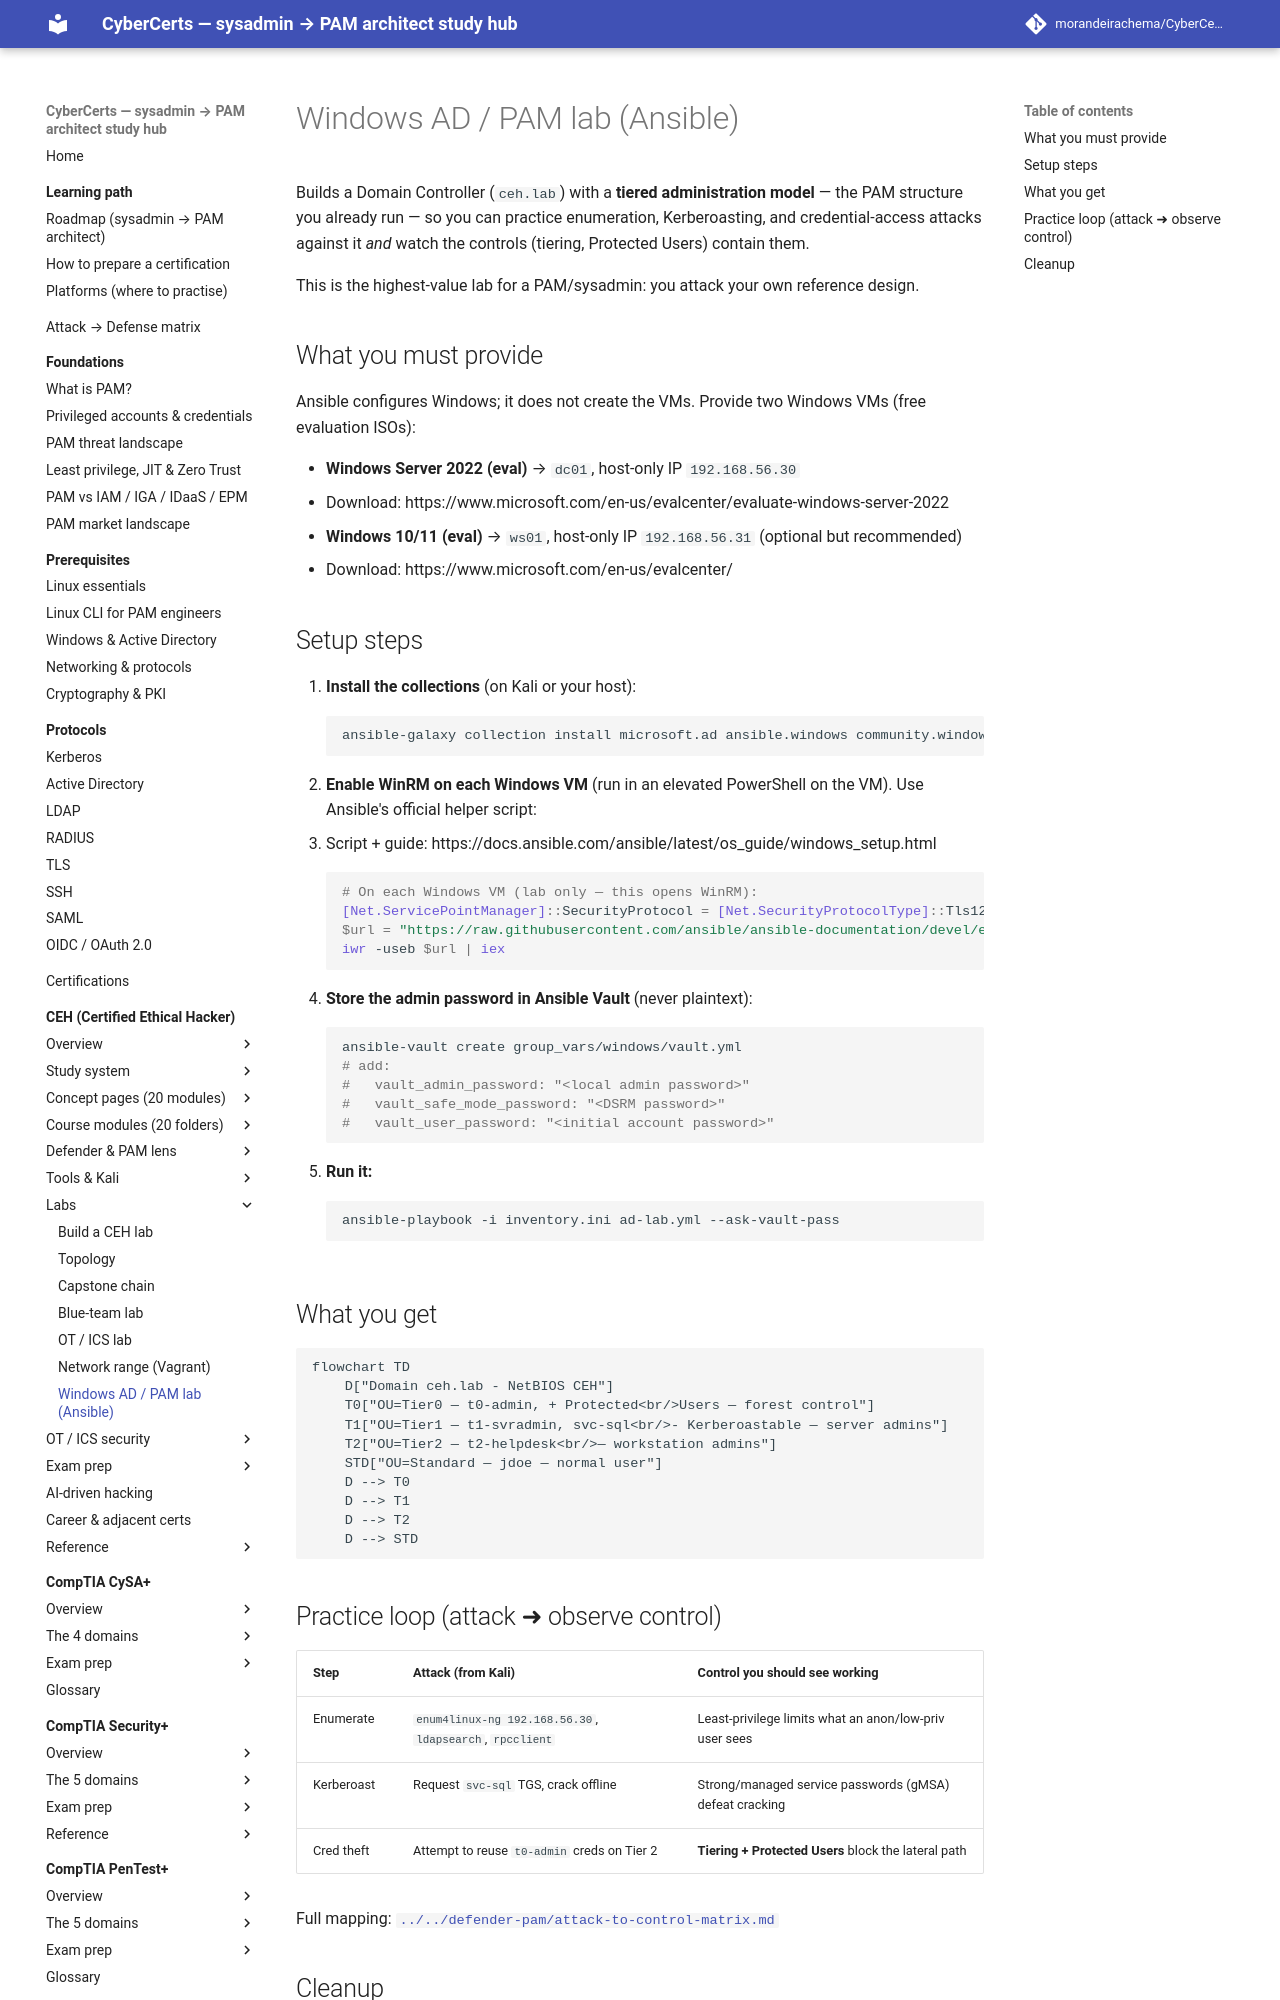

repository: morandeirachema/CyberCerts · page: certs/ceh/labs/ansible/index.html · generator: mkdocs

# Windows AD / PAM lab (Ansible)

Builds a Domain Controller (`ceh.lab`) with a **tiered administration model** — the PAM structure you already run — so you can practice enumeration, Kerberoasting, and credential-access attacks against it *and* watch the controls (tiering, Protected Users) contain them.

This is the highest-value lab for a PAM/sysadmin: you attack your own reference design.

## What you must provide

Ansible configures Windows; it does not create the VMs. Provide two Windows VMs (free evaluation ISOs):

- **Windows Server 2022 (eval)** → `dc01`, host-only IP `192.168.56.30`
  - Download: https://www.microsoft.com/en-us/evalcenter/evaluate-windows-server-2022
- **Windows 10/11 (eval)** → `ws01`, host-only IP `192.168.56.31` (optional but recommended)
  - Download: https://www.microsoft.com/en-us/evalcenter/

## Setup steps

1. **Install the collections** (on Kali or your host):
   ```bash
   ansible-galaxy collection install microsoft.ad ansible.windows community.windows
   ```
2. **Enable WinRM on each Windows VM** (run in an elevated PowerShell on the VM). Use Ansible's official helper script:
   - Script + guide: https://docs.ansible.com/ansible/latest/os_guide/windows_setup.html
   ```powershell
   # On each Windows VM (lab only — this opens WinRM):
   [Net.ServicePointManager]::SecurityProtocol = [Net.SecurityProtocolType]::Tls12
   $url = "https://raw.githubusercontent.com/ansible/ansible-documentation/devel/examples/scripts/ConfigureRemotingForAnsible.ps1"
   iwr -useb $url | iex
   ```
3. **Store the admin password in Ansible Vault** (never plaintext):
   ```bash
   ansible-vault create group_vars/windows/vault.yml
   # add:
   #   vault_admin_password: "<local admin password>"
   #   vault_safe_mode_password: "<DSRM password>"
   #   vault_user_password: "<initial account password>"
   ```
4. **Run it:**
   ```bash
   ansible-playbook -i inventory.ini ad-lab.yml --ask-vault-pass
   ```
